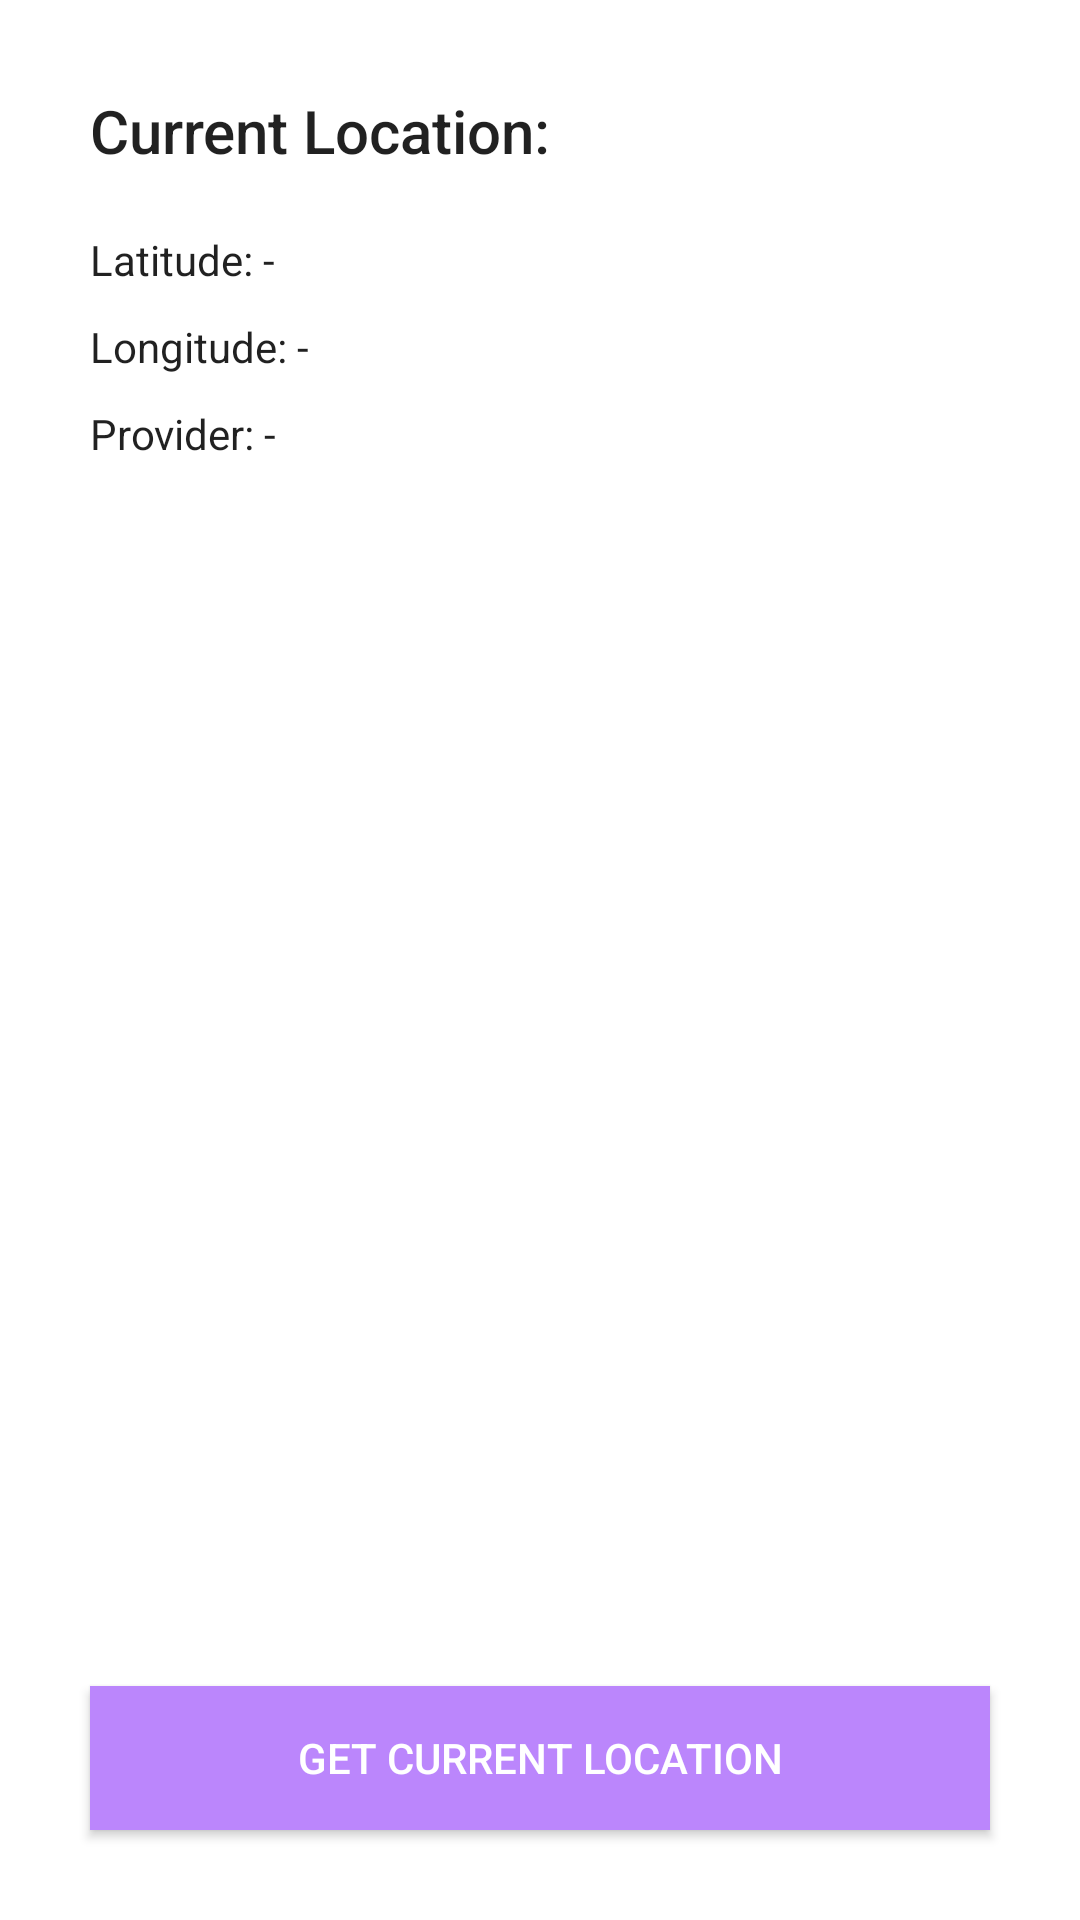

This screen was rendered from an Android layout file. Write that file and the resources it references.
<!-- AndroidManifest.xml: application theme Theme.TeamRemoteOPC -->
<!-- res/layout/activity_location.xml -->
<?xml version="1.0" encoding="utf-8"?>
<RelativeLayout
    xmlns:android="http://schemas.android.com/apk/res/android"
    android:layout_width="match_parent"
    android:layout_height="match_parent">
    <LinearLayout
        android:layout_width="match_parent"
        android:layout_height="wrap_content"
        android:orientation="vertical"
        android:padding="30dp">
        <TextView
            android:layout_width="match_parent"
            android:layout_height="wrap_content"
            android:textAppearance="@style/TextAppearance.AppCompat.Title"
            android:text="Current Location:"
            />
        <TextView
            android:id="@+id/tvLatitude"
            android:layout_width="match_parent"
            android:layout_height="wrap_content"
            android:textAppearance="@style/TextAppearance.AppCompat.Body1"
            android:layout_marginTop="20dp"
            android:text="Latitude: -"
            />
        <TextView
            android:id="@+id/tvLongitude"
            android:layout_width="match_parent"
            android:layout_height="wrap_content"
            android:textAppearance="@style/TextAppearance.AppCompat.Body1"
            android:layout_marginTop="10dp"
            android:text="Longitude: -"
            />
        <TextView
            android:id="@+id/tvProvider"
            android:layout_width="match_parent"
            android:layout_height="wrap_content"
            android:textAppearance="@style/TextAppearance.AppCompat.Body1"
            android:layout_marginTop="10dp"
            android:text="Provider: -"
            />
        <Button
            android:id="@+id/btOpenMap"
            android:layout_width="150dp"
            android:layout_height="wrap_content"
            android:background="@color/lavender"
            android:text="Open Map"
            android:textColor="@android:color/white"
            android:layout_marginTop="30dp"
            android:visibility="gone"
            />
    </LinearLayout>

    <Button
        android:id="@+id/btGetLocation"
        android:layout_width="match_parent"
        android:layout_height="wrap_content"
        android:layout_alignParentBottom="true"
        android:layout_marginStart="30dp"
        android:layout_marginTop="30dp"
        android:layout_marginEnd="30dp"
        android:layout_marginBottom="30dp"
        android:background="@color/purple_200"
        android:text="Get Current Location"
        android:textColor="@android:color/white" />
</RelativeLayout>
<!-- resources referenced by this layout -->
<resources>
  <style name="Theme.TeamRemoteOPC" parent="Theme.MaterialComponents.DayNight.DarkActionBar">
          
          <item name="colorPrimary">@color/purple_500</item>
          <item name="colorPrimaryVariant">@color/purple_700</item>
          <item name="colorOnPrimary">@color/white</item>
          
          <item name="colorSecondary">@color/teal_200</item>
          <item name="colorSecondaryVariant">@color/teal_700</item>
          <item name="colorOnSecondary">@color/black</item>
          
          <item name="android:statusBarColor">?attr/colorPrimaryVariant</item>
          
      </style>
  <!-- not gathered from this repository: default colours our renderer supplied (Android Studio template values) -->
  <color name="purple_200">#FFBB86FC</color>
  <color name="purple_500">#FF6200EE</color>
  <color name="purple_700">#FF3700B3</color>
  <color name="teal_200">#FF03DAC5</color>
  <color name="teal_700">#FF018786</color>
  <color name="black">#FF000000</color>
  <color name="white">#FFFFFFFF</color>
</resources>
